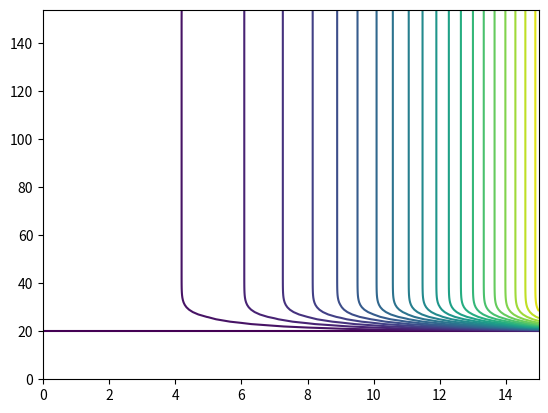
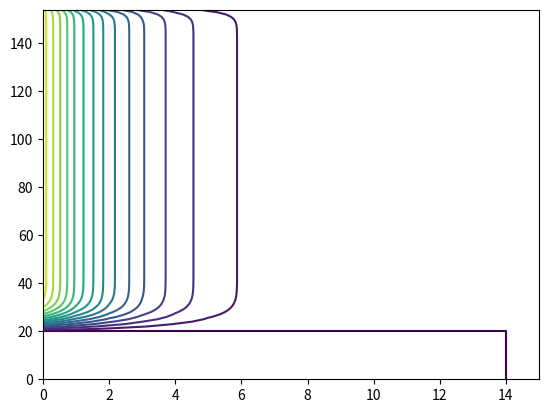

Python code for these plots, in order:
# Solves Navier-Stokes equation for orifice flow
import numpy as np
import matplotlib.pyplot as plt

Niter = 700
Ndown = 20
Nx = 17
N2x = 2*Nx
Ny = 156
Nb = 15
h = 0.4
h2 = h*h
g = 980.0
nu = 0.5
iiter = 0;
Vtop = 8.0e-4;
omega = 0.1
R = Vtop*h/nu

u = np.zeros( (Nx+1, Ny+1) )
w = np.zeros( (Nx+1, Ny+1) )
ua = np.zeros( (N2x, Ny) )
Torri = open("Torri.dat", "w")
uall = open("uall.dat", "w")


def BelowHole():
    for i in range(Nb+1,Nx+1): # Below orifice
        u[i,0] = u[i-1,1] # du/dy = vx = 0
        w[i-1,0] = w[i-1,1] # Water is at floor
        for j in range(Ndown+1):
            if i == Nb:
                vy = 0
            if i == Nx:
                vy = -np.sqrt(2.0*g*h*(Ny+Nb-j))
            if i == Nx-1:
                vy = -np.sqrt(2.0*g*h*(Ny+Nb-j))/2.0
            u[i,j] = u[i-1,j] - vy*h  # du/ dx= -vy


def BorderRight():
    # Center orifice very sensitive
    for j in range(1,Ny+1):
        vy = -np.sqrt(2.0*g*h*(Ny-j))
        u [Nx,j] = u[Nx-1,j] + vy*h
        u [Nx,j] = u[Nx,j-1]
        w [Nx,j] = -2*( u[Nx,j] - u[Nx,j-1] ) / h**2


def BottomBefore():
    for i in range(1,Nb+1): # Bottom, before the hole
        u[i,Ndown] = u[i,Ndown-1]
        w[i,Ndown] = -2*( u[i,0] - u[i,1] )

def Top():
    for i in range(1,Nx):
        u[i,Ny] = u[i,Ny-1]
        w[i,Ny] = 0.0


def Left () :
    for j in range(Ndown,Ny): # Left wall
        w[0,j] = -2*( u[0,j] - u[1,j] ) / h**2
        u[0,j] = u[1,j]

# du/dx = 0
def Borders(iiter):
    BelowHole()
    BorderRight()
    BottomBefore()
    Top()
    Left()

def Relax(iiter):
    Borders(iiter)
    for i in range(1,Nx):
        for j in range(1,Ny):
            if j <= Ndown:
                if i > Nb:
                    r1 = omega*( ( u[i+1,j] + u[i-1,j] + u[i,j+1] + u[i,j-1] + h*h*w[i,j] )/4 - u[i,j] )
                    u[i,j] += r1
            if j > Ndown:
                r1 = omega * ( ( u [i+1,j] + u[i-1,j] + u[i,j+1] + u[i,j-1] + h*h*w[i,j] )/4 - u[i,j] )
                u[i,j] += r1
    if iiter%50 == 0:
        print("Residual r1: ", r1)
    
    Borders(iiter)
    
    # Relax stream function
    for i in range(1,Nx): 
        for j in range(1,Ny):
            if j <= Ndown:
                if i >= Nb:
                    a1 = w[i+1,j] + w[i-1,j] + w[i,j+1] + w[i,j-1]
                    a2 = ( u[i,j+1] - u[i,j-1] ) * (w[i +1 , j ] - w[i-1,j] )
                    a3 = ( u[i+1,j] - u[i-1,j] ) * (w[i , j +1] - w[i,j-1] )
                    r2 = omega * ( ( a1 + (R/4.0) * ( a3 - a2 ) ) / 4.0 - w[i,j] )
                    w[i,j] += r2
            if j > Ndown:
                a1 = w [i+1,j] + w[i-1,j] + w[i,j+1] + w[i,j-1]
                a2 = ( u[i,j+1] - u[i,j-1] ) * ( w[i+1,j] - w[i-1,j] )
                a3 = ( u[i+1,j] - u[i-1,j] ) * ( w[i,j+1] - w[i,j-1] )
                r2 = omega * ( ( a1 + (R/4.0) * ( a3 - a2 ) ) /4.0 - w[i,j] )
                w[i,j] += r2

while(iiter <= Niter):
    if iiter%100 == 0:
        print("Iteration: ", iiter)
    Relax(iiter)
    iiter += 1


# Send w to disk in gnuplot format
#for j in range(Ny):
#    for i in range(Nx):
#        Torri.write("%8.3e\n" % (w[i,j]))
#    Torri.write("\n")
#Torri.close()

# Send symmetric tank data to disk
#for j in range(Ny): 
#    for i in range(N2x):
#        if i <= Nx:
#            ua[i,j] = u[i,j]
#            uall.write("%8.3e\n" % (ua[i,j]))
#        if i > Nx:
#            ua[i,j] = u[N2x-i,j]
#            uall.write("%8.3e\n" % (ua[i,j]))
#    uall.write("\n")
#uall.close()

#utorr = open("Torri.dat", "w")
## Send u data to disk
#for j in range(Ny):
#    utorr.write("\n")
#    for i in range(Nx):
#        utorr.write("%10.3e\n" % (u[i,j]))
#utorr.close()

x = np.arange(Nx-1)
y = np.arange(Ny-1)
X, Y = np.meshgrid(x,y)
Z = u[X,Y]
plt.clf()
plt.contour(X, Y, Z, levels=20)
plt.savefig("IMG_torri_u_v1.pdf")

x = np.arange(Nx-1)
y = np.arange(Ny-1)
X, Y = np.meshgrid(x,y)
Z = w[X,Y]
plt.clf()
plt.contour(X, Y, Z, levels=20)
plt.savefig("IMG_torri_w_v1.pdf")
